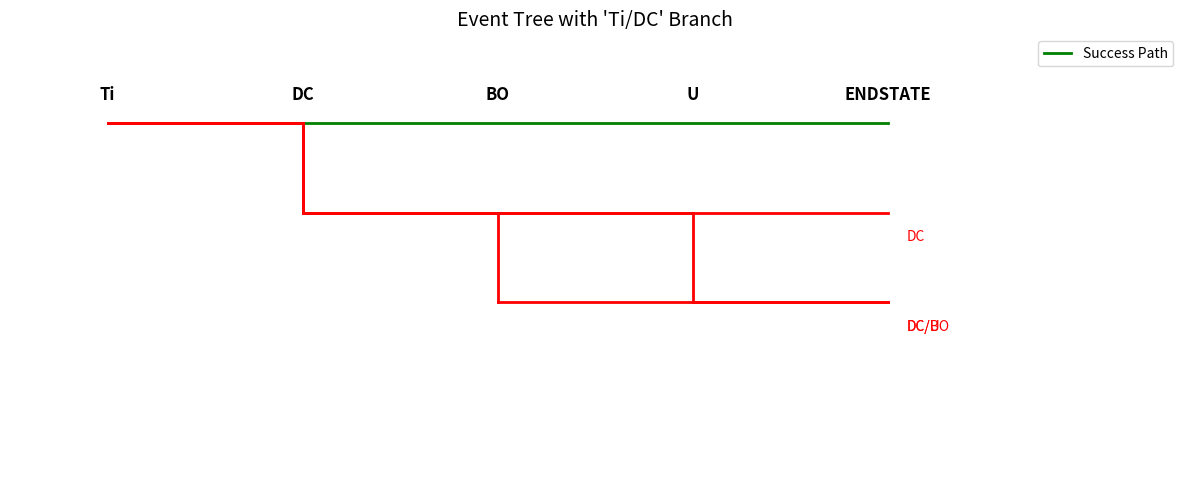

This figure's Python source:
import matplotlib.pyplot as plt


def draw_event_tree(master_sequence, sequences):
    events = master_sequence.split("/")
    n_events = len(events)

    fig, ax = plt.subplots(figsize=(12, 5))

    y_step = -1.5  # vertical spacing per failure
    base_y = 0  # topmost (success) line y-level

    # Draw master event labels
    for i, event in enumerate(events):
        ax.text(
            i, base_y + 0.4, event, ha="center", fontsize=12, fontweight="bold"
        )

    # === Draw success path ===
    ax.plot(
        range(n_events),
        [base_y] * n_events,
        color="green",
        lw=2,
        label="Success Path",
    )

    # === Draw each failure sequence ===
    for seq_index, sequence in enumerate(sequences):
        failures = sequence.split("/")
        y = base_y  # Start from the top
        x_coords = list(range(n_events))

        # Initialize last_x to track the last position of each branch
        last_x = None

        for i, event in enumerate(events):
            # If this event is in the failure sequence (and not just due to ordering), drop
            if event in failures:
                new_y = y + y_step
                ax.plot([i, i], [y, new_y], color="red", lw=2)  # vertical drop
                y = new_y

            # Horizontal line to next event
            if i < n_events - 1:
                ax.plot([i, i + 1], [y, y], color="red", lw=2)

            # Track last_x position
            last_x = i

        # Label the end of the branch with the sequence
        ax.text(
            last_x + 0.1,
            y - 0.3,
            "/".join(failures),
            ha="left",
            va="top",
            fontsize=10,
            color="red",
        )

    # === Style ===
    ax.set_xlim(-0.5, n_events - 0.5 + 1)  # Extend X-axis for jog
    ax.set_ylim(y_step * (len(sequences) + 1), base_y + 1.5)
    ax.axis("off")
    ax.set_title("Event Tree with 'Ti/DC' Branch", fontsize=14)
    ax.legend()
    plt.tight_layout()
    plt.show()


# === Example Usage ===
master = "Ti/DC/BO/U/ENDSTATE"
sequences = ["DC", "DC/BO", "DC/U"]
draw_event_tree(master, sequences)
